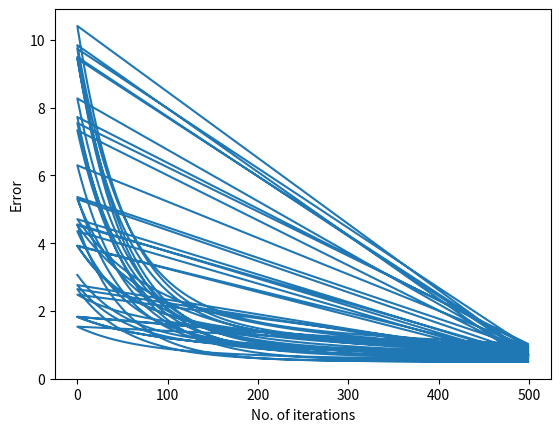

Recreate this plot in Python.
# set alpha
# initialise w with random numbers
# set E to a large value (Emax)
# iter = 0
# Repeat for until E < Emax or iter < maxIter
#  E = 0
#  for all training patterns {(x, d)}
# output y = Wx
# w = w + alpha*(d-y)*x

import numpy as np
import matplotlib.pyplot as plt
import random

# weight_vector = np.zeros(3)
# w = np.array([0.1, 0.1, 0.1]) #25 weights

error_grp = []
iter_grp = []
# initialise the training patterns
training = [[np.array([-0.5, 1.2, -0.1]).transpose(), 0.2], [np.array([0.7, -0.5, -0.2]).transpose(), -0.8],
            [np.array([0.3, 1.2, 2.3]).transpose(), 0.8],
            [np.array([1.2, 0.8, 1.0]).transpose(), 0.4], [np.array([-0.5, 1.2, -0.1]).transpose(), -0.2],
            [np.array([1.0, -0.3, 0.5]).transpose(), -0.1]]


def lms(w):
    i = 0
    alpha = [0.1, 0.01, 0.001]
    Emax = 10000000000000000000000000
    maxIter = 500
    E = 0
    while ((i < maxIter) and (E < Emax)):
        E = 0
        for pair in training:
            y = np.dot(w.transpose(), pair[0])
            # print('y: ')
            # print(y)
            # print('==================')
            w = w + np.dot((alpha[2] * (pair[1] - y)), pair[0])
            # print('weight: ' + str(w))
            E = E + np.power((pair[1] - y), 2)
            # print('Error: ' + str(E))
        # Put the error in the array after going thru the whole training pattern
        error_grp.append(E)
        iter_grp.append(i)
        i = i + 1
    # print('i: ' + str(i))

    print('Final error: ' + str(E))
    print('final weight: ' + str(w))


w = []
for x in range(25):
    for y in range(3):
        val = round(random.random(), 1)
        print(val)
        w.append(val)
    weight_vector = np.array(w)
    print('Weight vector: ' + str(weight_vector))
    lms(weight_vector)
    w = []

# Draw the graph
plt.plot(iter_grp, error_grp)
plt.ylabel('Error')
plt.xlabel('No. of iterations')
plt.show()
# plt.savefig('0.01.png')
